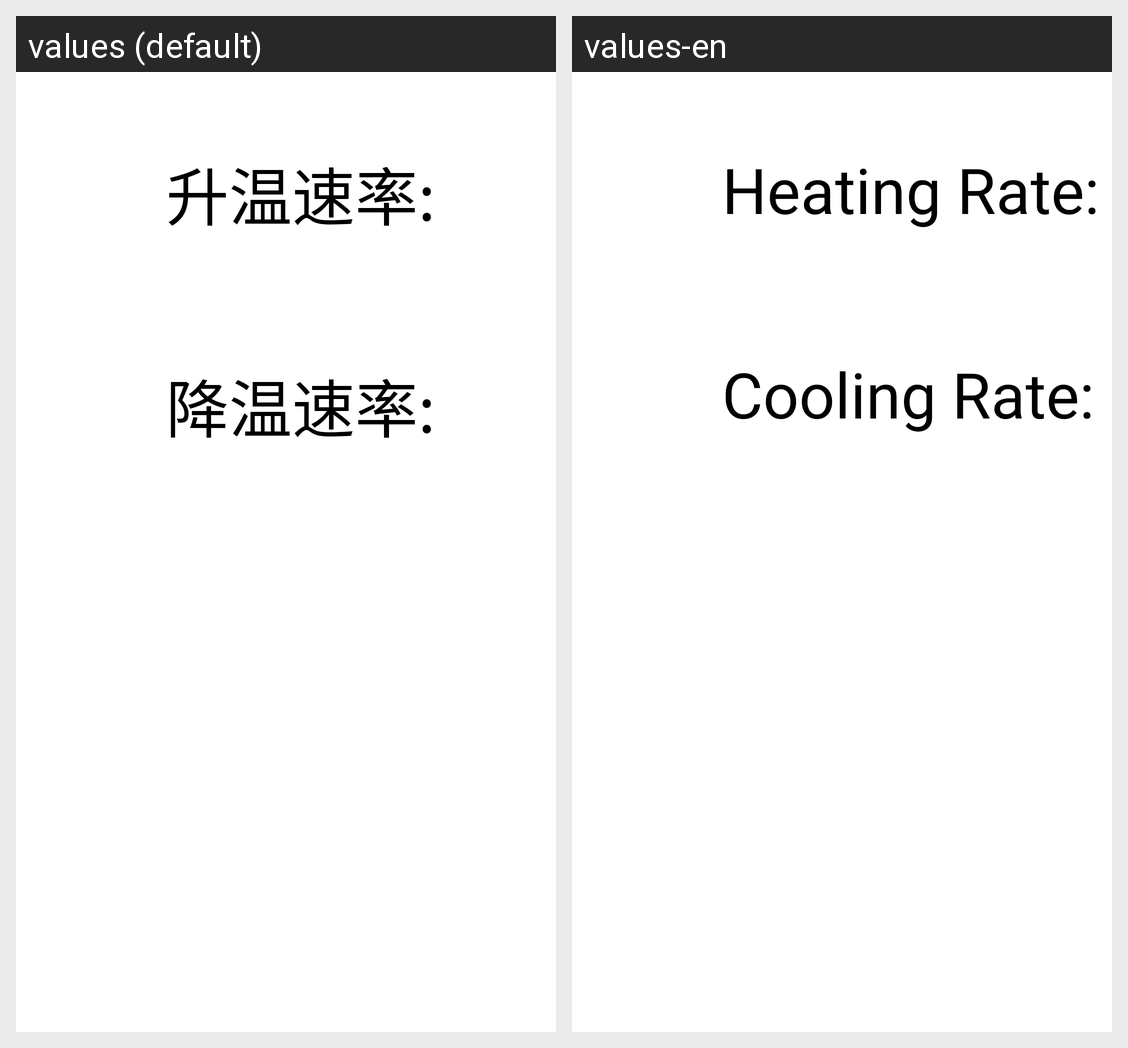

The Android screen above is rendered under two locales of the same app. Produce the string resources it draws, with the default and per-locale values.
Android screen res/layout/senior_dialog_vp_layout.xml rendered under 2 locales, left to right: values (default), values-en. Device: Nexus 5 (rendered at 1080×1920; each locale shown at half size, 540×960, under a caption strip naming it); theme AppTheme.
Strings drawn on this screen, with the default value and each locale's value (text and hints the layout hard-codes, and strings that could not be matched under every locale, appear in the picture but are not listed):

up_speed
  values: 升温速率:
  values-en: Heating Rate:

down_speed
  values: 降温速率:
  values-en: Cooling Rate:
